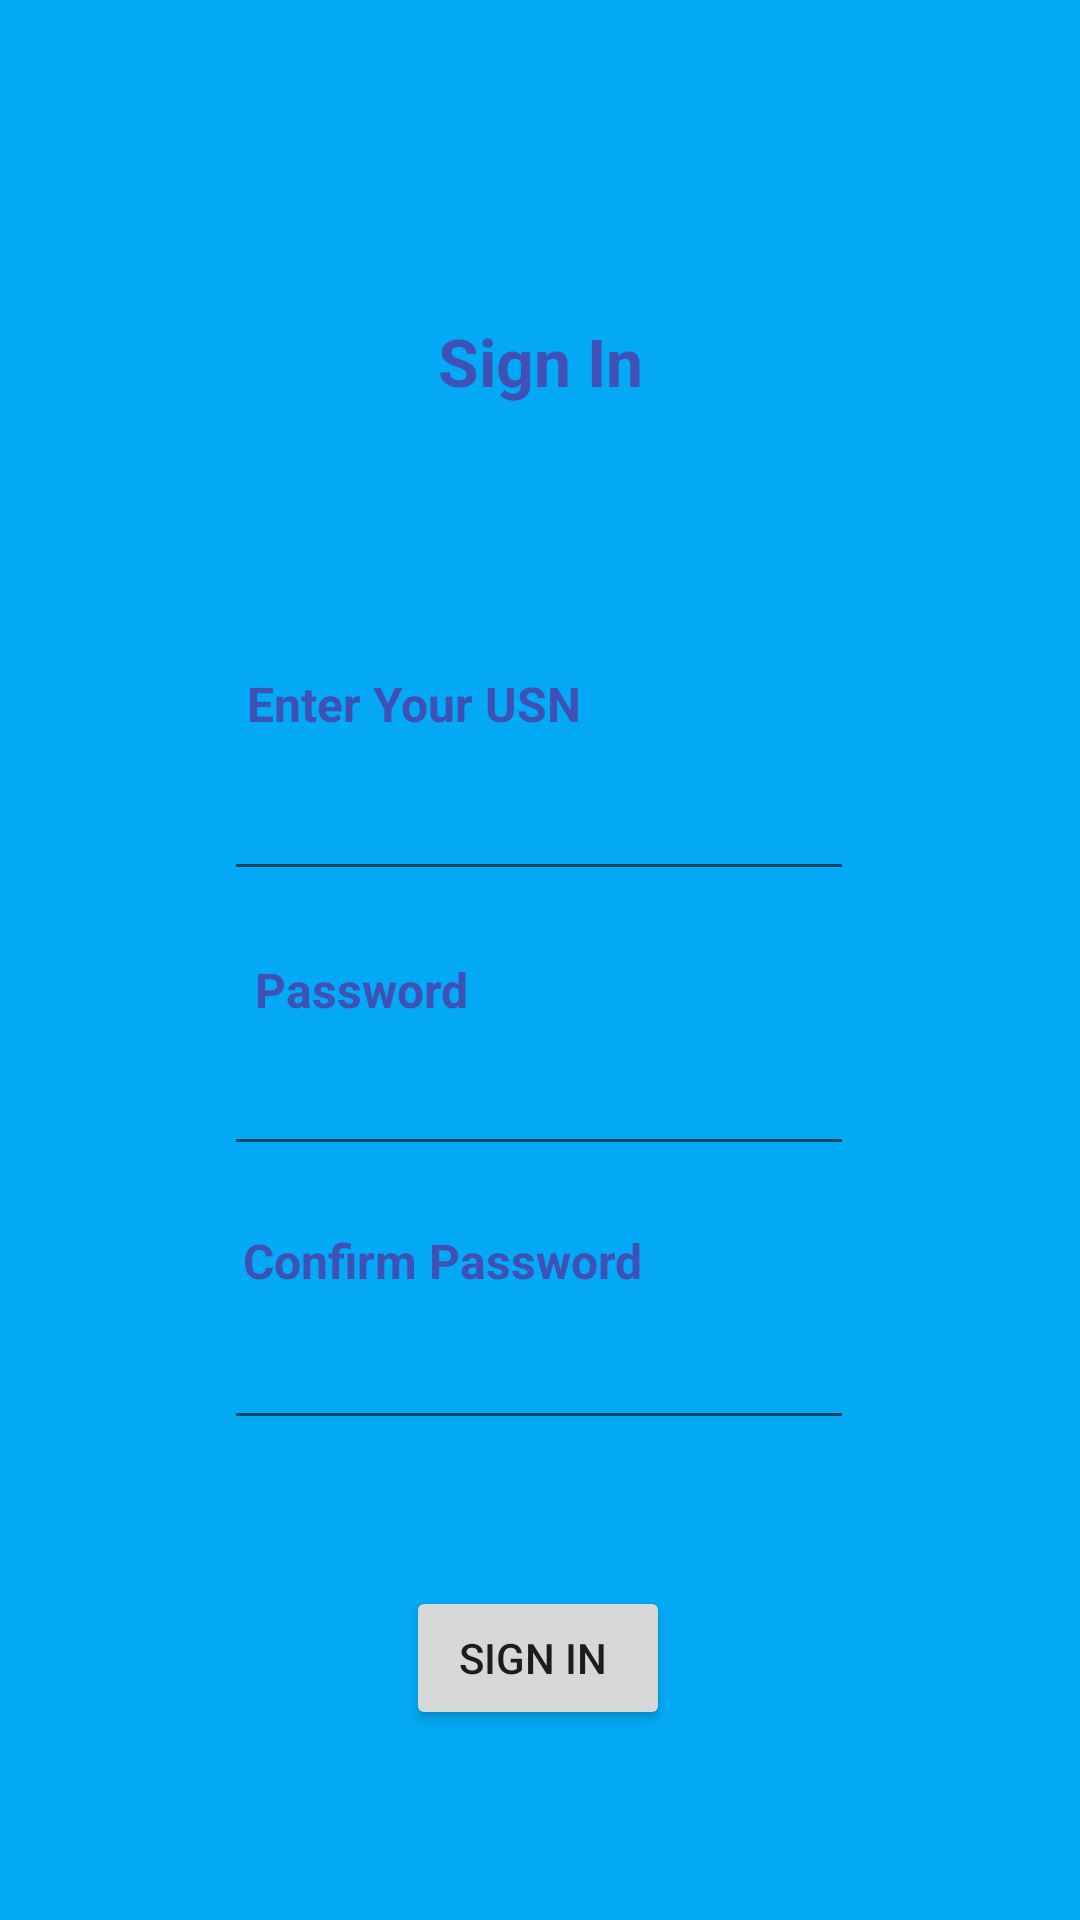

This screen was rendered from an Android layout file. Write that file and the resources it references.
<!-- AndroidManifest.xml: application theme Theme.LibraryMangementSystem -->
<!-- res/layout/sign_in_activity.xml -->
<?xml version="1.0" encoding="utf-8"?>
<androidx.constraintlayout.widget.ConstraintLayout xmlns:android="http://schemas.android.com/apk/res/android"
    xmlns:app="http://schemas.android.com/apk/res-auto"
    xmlns:tools="http://schemas.android.com/tools"
    android:layout_width="match_parent"
    android:layout_height="match_parent"
    android:background="#03A9F4">

    <TextView
        android:id="@+id/textView3"
        android:layout_width="wrap_content"
        android:layout_height="wrap_content"
        android:text="Sign In"
        android:textColor="#3F51B5"
        android:textSize="22sp"
        android:textStyle="bold"
        app:layout_constraintBottom_toBottomOf="parent"
        app:layout_constraintEnd_toEndOf="parent"
        app:layout_constraintStart_toStartOf="parent"
        app:layout_constraintTop_toTopOf="parent"
        app:layout_constraintVertical_bias="0.173" />

    <TextView
        android:id="@+id/textView4"
        android:layout_width="116dp"
        android:layout_height="24dp"
        android:text="Enter Your USN"
        android:textColor="#3F51B5"
        android:textSize="16sp"
        android:textStyle="bold"
        app:layout_constraintBottom_toBottomOf="parent"
        app:layout_constraintEnd_toEndOf="parent"
        app:layout_constraintHorizontal_bias="0.338"
        app:layout_constraintStart_toStartOf="parent"
        app:layout_constraintTop_toTopOf="parent"
        app:layout_constraintVertical_bias="0.363" />

    <TextView
        android:id="@+id/textView5"
        android:layout_width="wrap_content"
        android:layout_height="wrap_content"
        android:text="Password"
        android:textColor="#3F51B5"
        android:textSize="16sp"
        android:textStyle="bold"
        app:layout_constraintBottom_toBottomOf="parent"
        app:layout_constraintEnd_toEndOf="parent"
        app:layout_constraintHorizontal_bias="0.294"
        app:layout_constraintStart_toStartOf="parent"
        app:layout_constraintTop_toTopOf="parent"
        app:layout_constraintVertical_bias="0.516" />

    <TextView
        android:id="@+id/forgotPassword"
        android:layout_width="wrap_content"
        android:layout_height="wrap_content"
        android:text="Confirm Password"
        android:textColor="#3F51B5"
        android:textSize="16sp"
        android:textStyle="bold"
        app:layout_constraintBottom_toBottomOf="parent"
        app:layout_constraintEnd_toEndOf="parent"
        app:layout_constraintHorizontal_bias="0.358"
        app:layout_constraintStart_toStartOf="parent"
        app:layout_constraintTop_toTopOf="parent"
        app:layout_constraintVertical_bias="0.662" />

    <EditText
        android:id="@+id/usnForgot"
        android:layout_width="wrap_content"
        android:layout_height="wrap_content"
        android:ems="10"
        android:inputType="textPersonName"
        app:layout_constraintBottom_toBottomOf="parent"
        app:layout_constraintEnd_toEndOf="parent"
        app:layout_constraintHorizontal_bias="0.497"
        app:layout_constraintStart_toStartOf="parent"
        app:layout_constraintTop_toTopOf="parent"
        app:layout_constraintVertical_bias="0.427"
        tools:ignore="SpeakableTextPresentCheck,SpeakableTextPresentCheck,TouchTargetSizeCheck" />

    <EditText
        android:id="@+id/password"
        android:layout_width="wrap_content"
        android:layout_height="wrap_content"
        android:ems="10"
        android:inputType="textPassword"
        app:layout_constraintBottom_toBottomOf="parent"
        app:layout_constraintEnd_toEndOf="parent"
        app:layout_constraintHorizontal_bias="0.497"
        app:layout_constraintStart_toStartOf="parent"
        app:layout_constraintTop_toTopOf="parent"
        app:layout_constraintVertical_bias="0.58"
        tools:ignore="TouchTargetSizeCheck,SpeakableTextPresentCheck" />

    <EditText
        android:id="@+id/confirmPassword"
        android:layout_width="wrap_content"
        android:layout_height="wrap_content"
        android:ems="10"
        android:inputType="textPassword"
        app:layout_constraintBottom_toBottomOf="parent"
        app:layout_constraintEnd_toEndOf="parent"
        app:layout_constraintHorizontal_bias="0.497"
        app:layout_constraintStart_toStartOf="parent"
        app:layout_constraintTop_toTopOf="parent"
        app:layout_constraintVertical_bias="0.733"
        tools:ignore="TouchTargetSizeCheck,SpeakableTextPresentCheck" />

    <Button
        android:id="@+id/signButton"
        android:layout_width="wrap_content"
        android:layout_height="wrap_content"
        android:text="Sign in
"
        app:layout_constraintBottom_toBottomOf="parent"
        app:layout_constraintEnd_toEndOf="parent"
        app:layout_constraintHorizontal_bias="0.497"
        app:layout_constraintStart_toStartOf="parent"
        app:layout_constraintTop_toTopOf="parent"
        app:layout_constraintVertical_bias="0.893" />
</androidx.constraintlayout.widget.ConstraintLayout>
<!-- resources referenced by this layout -->
<resources>
  <style name="Theme.LibraryMangementSystem" parent="Theme.MaterialComponents.DayNight.NoActionBar">
          
          <item name="colorPrimary">@color/purple_500</item>
          <item name="colorPrimaryVariant">@color/purple_700</item>
          <item name="colorOnPrimary">@color/white</item>
          
          <item name="colorSecondary">@color/teal_200</item>
          <item name="colorSecondaryVariant">@color/teal_700</item>
          <item name="colorOnSecondary">@color/black</item>
          
          <item name="android:statusBarColor" tools:targetApi="l">?attr/colorPrimaryVariant</item>
          
      </style>
  <!-- not gathered from this repository: default colours our renderer supplied (Android Studio template values) -->
  <color name="purple_500">#FF6200EE</color>
  <color name="purple_700">#FF3700B3</color>
  <color name="teal_200">#FF03DAC5</color>
  <color name="teal_700">#FF018786</color>
  <color name="black">#FF000000</color>
  <color name="white">#FFFFFFFF</color>
</resources>
